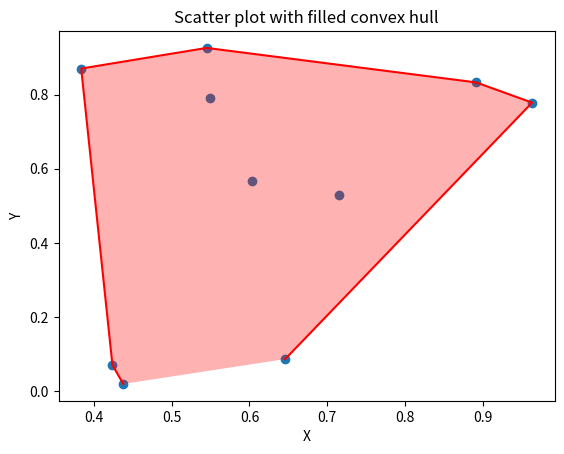

Here is the Python script that generated this plot:
import matplotlib.pyplot as plt
from scipy.spatial import ConvexHull
import numpy as np

# Generate some example data
np.random.seed(0)
x = np.random.rand(10)
y = np.random.rand(10)

# Compute the convex hull
points = np.vstack((x, y)).T
hull = ConvexHull(points)

# Create a scatter plot
plt.scatter(x, y)

# Draw the hull outline
plt.plot(points[hull.vertices, 0], points[hull.vertices, 1], 'r-')

# Fill in the hull with a transparent color
plt.fill(points[hull.vertices, 0], points[hull.vertices, 1], 'r', alpha=0.3)

plt.xlabel('X')
plt.ylabel('Y')
plt.title('Scatter plot with filled convex hull')
plt.show()
